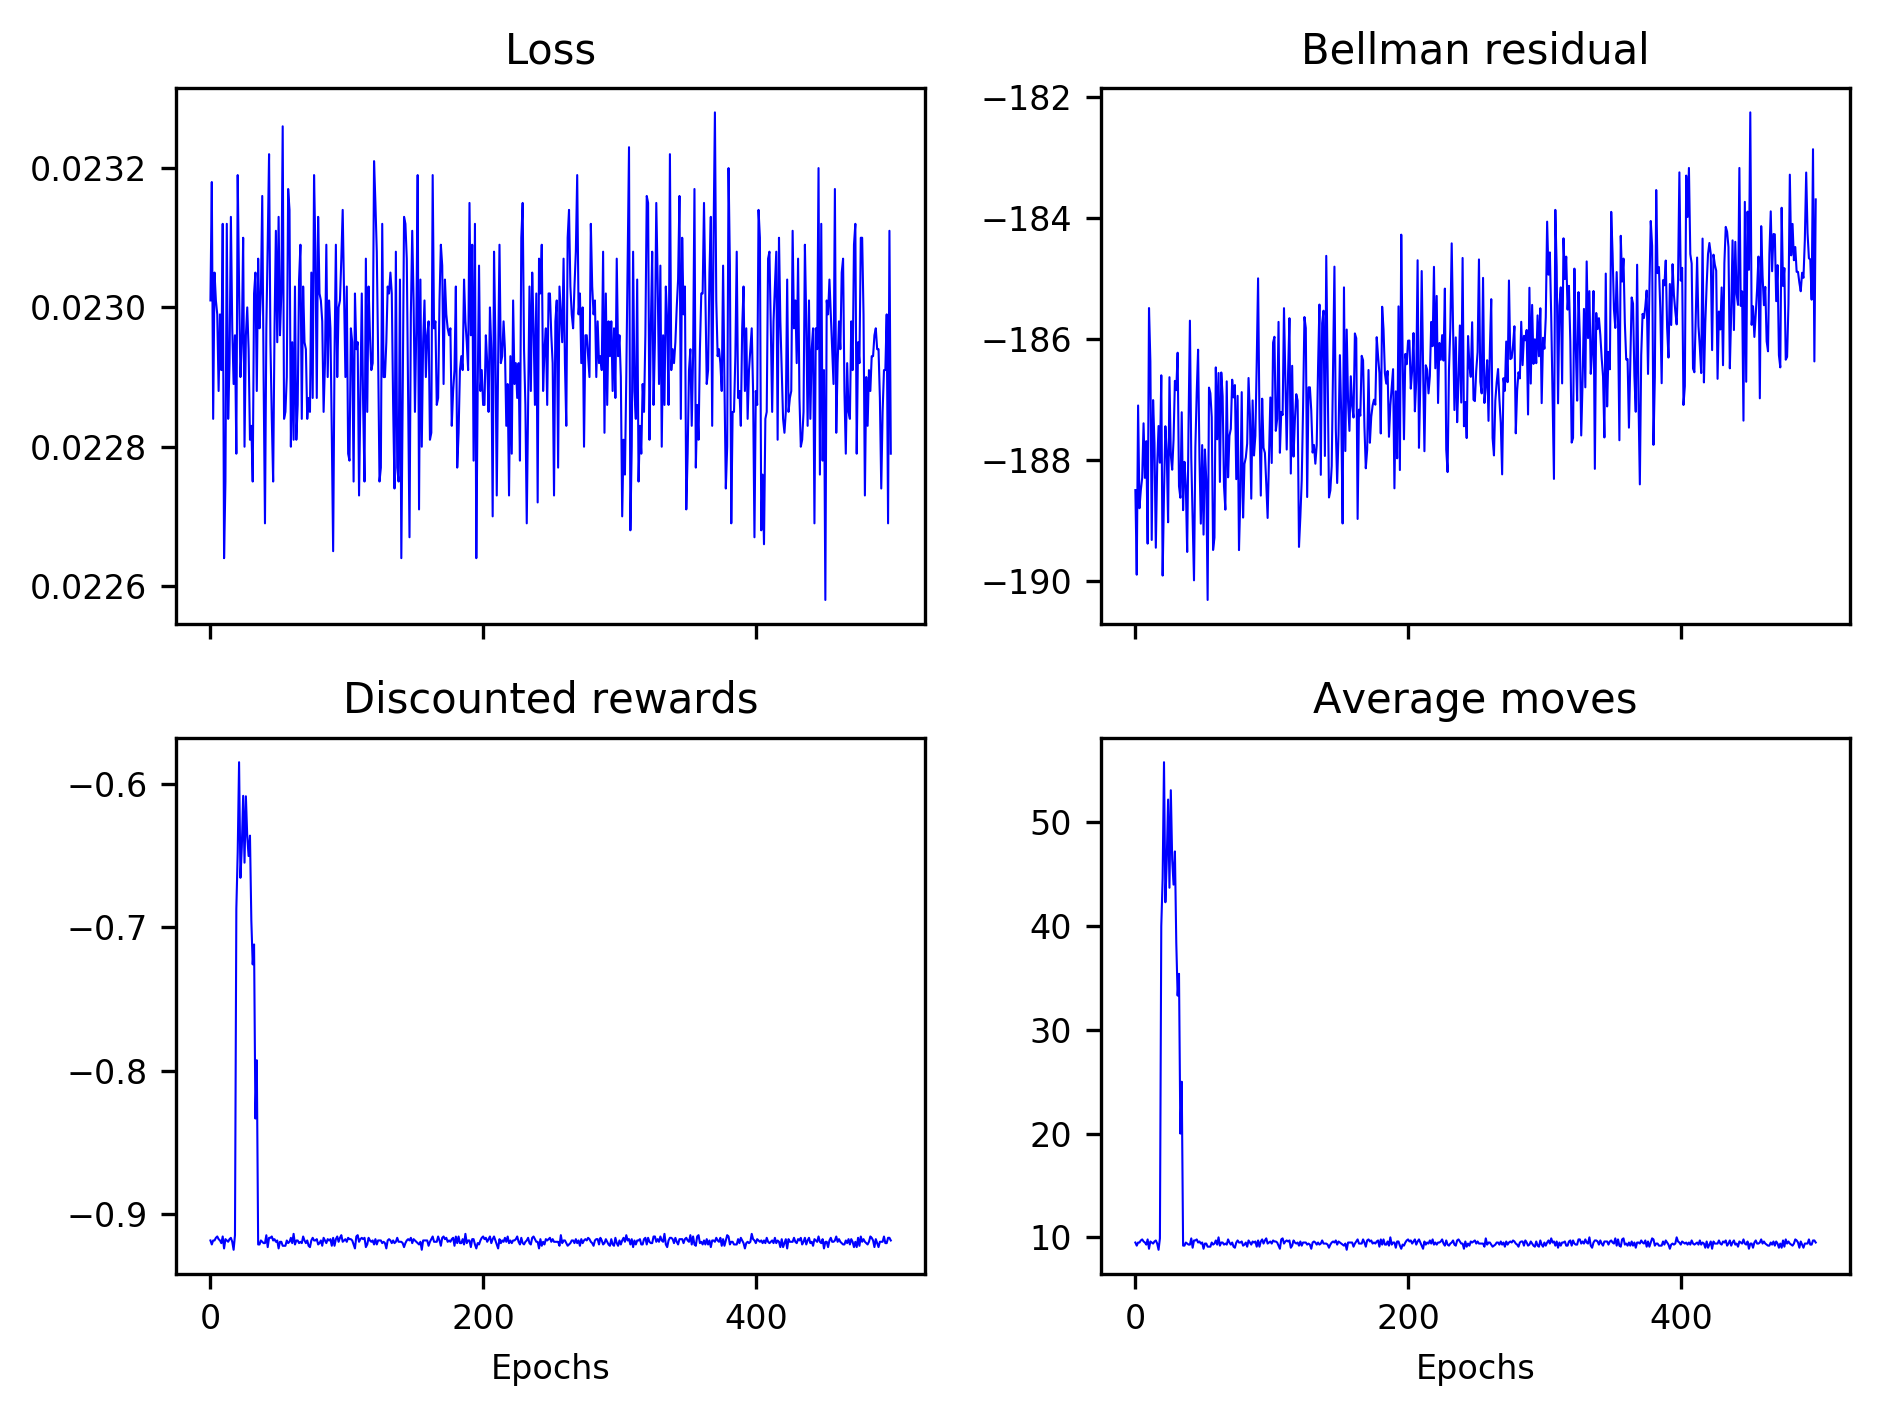

Values plotted in this chart, from the file beside it:
0.02301, 0.02318, 0.02284, 0.02305, 0.02301, 0.02299, 0.02288, 0.02299, 0.02291, 0.02312, 0.02264, 0.02275, 0.02312, 0.02284, 0.02292, 0.02313, 0.02297, 0.02289, 0.02296, 0.02279, 0.02319, 0.02303, 0.02290, 0.02295
-188.5, -189.9, -187.1, -188.8, -188.5, -188.3, -187.4, -188.3, -187.7, -189.4, -185.5, -186.4, -189.3, -187, -187.7, -189.5, -188.1, -187.4, -188, -186.6, -189.9, -188.5, -187.4, -187.9
-0.9181, -0.9209, -0.9181, -0.9181, -0.9163, -0.9154, -0.9172, -0.9181, -0.92, -0.9154, -0.9237, -0.9172, -0.9181, -0.9191, -0.9172, -0.9163, -0.9191, -0.9246, -0.9144, -0.6872, -0.6478, -0.5851, -0.6656, -0.6444
9.5, 9.2, 9.5, 9.5, 9.7, 9.8, 9.6, 9.5, 9.3, 9.8, 8.9, 9.6, 9.5, 9.4, 9.6, 9.7, 9.4, 8.8, 9.9, 40, 44.6, 55.8, 42.3, 46.3
